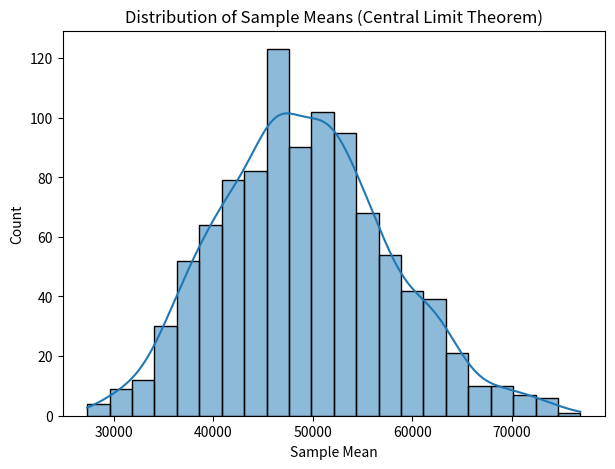

The script that saved this image:
import numpy as np
import matplotlib.pyplot as plt
import seaborn as sns

np.random.seed(42)

population = np.random.exponential(scale=50000, size=10000)

sample_means = []

for _ in range(1000):
    sample = np.random.choice(population, size=30)
    sample_means.append(np.mean(sample))

plt.figure(figsize=(7,5))
sns.histplot(sample_means, kde=True)
plt.title("Distribution of Sample Means (Central Limit Theorem)")
plt.xlabel("Sample Mean")
plt.show()
